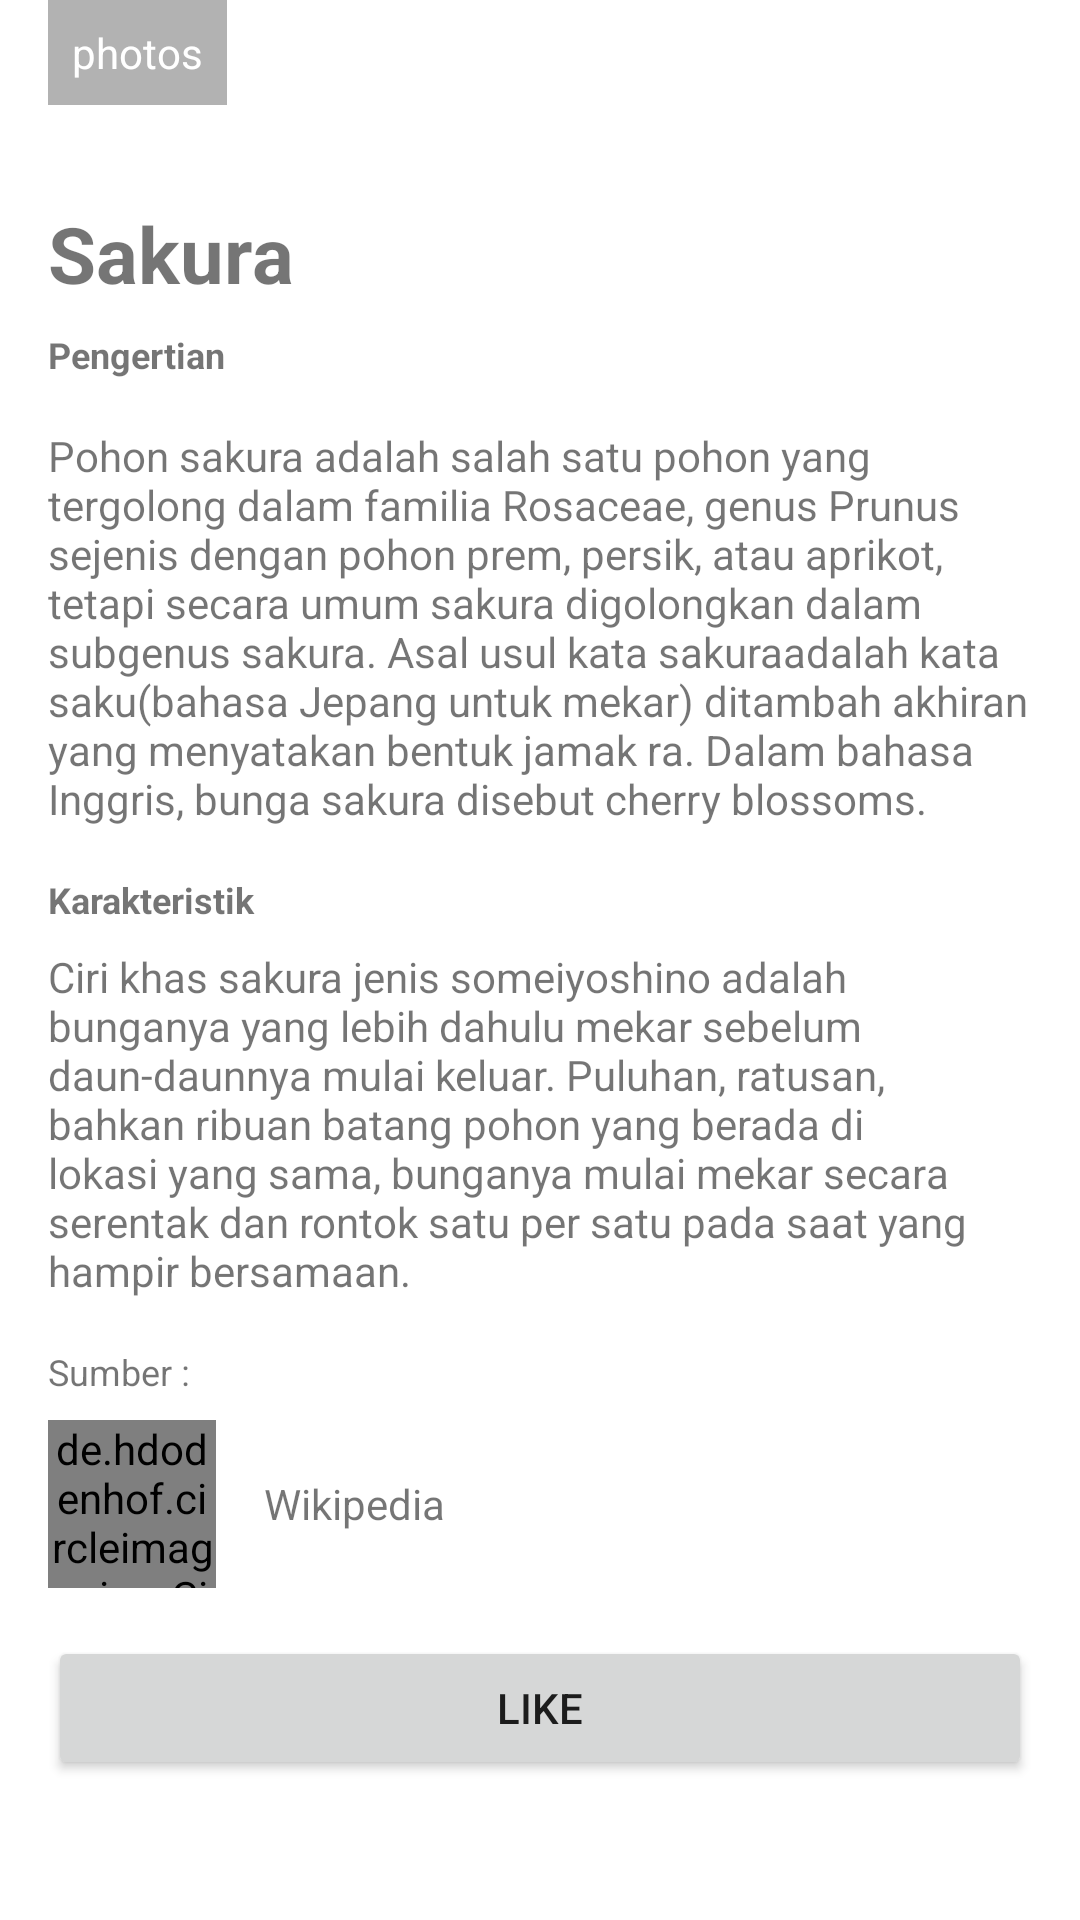

Layout XML and referenced resources for this Android screen:
<!-- AndroidManifest.xml: application theme Theme.Effigy -->
<!-- res/layout/activity_sakura.xml -->
<?xml version="1.0" encoding="utf-8"?>
<ScrollView xmlns:android="http://schemas.android.com/apk/res/android"
    xmlns:app="http://schemas.android.com/apk/res-auto"
    xmlns:tools="http://schemas.android.com/tools"
    android:layout_width="match_parent"
    android:layout_height="match_parent"
    tools:context=".Sakura">

    <LinearLayout
        android:layout_width="match_parent"
        android:layout_height="wrap_content"
        android:orientation="vertical">

        <FrameLayout
            android:layout_width="match_parent"
            android:layout_height="wrap_content">

            <ImageView
                android:layout_width="match_parent"
                android:layout_height="wrap_content"
                android:adjustViewBounds="true"
                android:scaleType="fitXY"
                android:src="@drawable/sakura" />

            <TextView
                android:layout_width="wrap_content"
                android:layout_height="wrap_content"
                android:textAppearance="@style/TextAppearance.AppCompat.Small"
                android:textColor="@android:color/white"
                android:layout_gravity="bottom"
                android:layout_marginStart="16dp"
                android:layout_marginBottom="16dp"
                android:background="#4D000000"
                android:drawablePadding="4dp"
                android:gravity="center_vertical"
                android:padding="8dp"
                android:text="@string/dummy_photos"
                android:drawableStart="@drawable/ic_collections_white_18dp" />
        </FrameLayout>

        <TextView
            android:layout_width="match_parent"
            android:layout_height="wrap_content"
            android:layout_marginLeft="16dp"
            android:layout_marginRight="16dp"
            android:layout_marginTop="16dp"
            android:layout_marginBottom="8dp"
            android:text="Sakura"
            android:textStyle="bold"
            android:textSize="26sp" />

        <TextView
            android:layout_width="match_parent"
            android:layout_height="wrap_content"
            android:textSize="12sp"
            android:layout_marginLeft="16dp"
            android:layout_marginRight="16dp"
            android:layout_marginBottom="16dp"
            android:text="@string/pengertian"
            android:textStyle="bold"/>

        <TextView
            android:layout_width="match_parent"
            android:layout_height="wrap_content"
            android:layout_marginLeft="16dp"
            android:layout_marginRight="16dp"
            android:layout_marginBottom="16dp"
            android:lineSpacingMultiplier="1"
            android:text="@string/pengertian_sakura" />

        <TextView
            android:layout_width="match_parent"
            android:layout_height="wrap_content"
            android:textSize="12sp"
            android:layout_marginLeft="16dp"
            android:layout_marginRight="16dp"
            android:layout_marginBottom="8dp"
            android:text="@string/specification"
            android:textStyle="bold"/>

        <TableLayout
            android:layout_width="match_parent"
            android:layout_height="wrap_content"
            android:layout_marginLeft="16dp"
            android:layout_marginRight="16dp"
            android:layout_marginBottom="16dp">

            <TextView
                android:layout_width="wrap_content"
                android:layout_height="wrap_content"
                android:textSize="14sp"
                android:layout_marginEnd="16dp"
                android:text="@string/karakteristik_sakura" />

        </TableLayout>

        <TextView
            android:layout_width="match_parent"
            android:layout_height="wrap_content"
            android:textSize="12sp"
            android:layout_marginLeft="16dp"
            android:layout_marginRight="16dp"
            android:layout_marginBottom="8dp"
            android:text="@string/sumber" />

        <RelativeLayout
            android:layout_width="match_parent"
            android:layout_height="wrap_content"
            android:layout_marginLeft="16dp"
            android:layout_marginRight="16dp"
            android:layout_marginBottom="16dp">

            <de.hdodenhof.circleimageview.CircleImageView
                android:id="@+id/profile_image"
                android:layout_width="56dp"
                android:layout_height="56dp"
                android:layout_centerVertical="true"
                android:layout_marginEnd="16dp"
                android:src="@drawable/wikipedia"
                tools:ignore="MissingClass" />

            <TextView
                android:layout_width="match_parent"
                android:layout_height="wrap_content"
                android:layout_centerVertical="true"
                android:layout_toEndOf="@+id/profile_image"
                android:text="@string/wikipedia" />
        </RelativeLayout>

        <Button
            android:text="@string/like"
            android:layout_width="match_parent"
            android:layout_height="wrap_content"
            android:layout_marginLeft="16dp"
            android:layout_marginRight="16dp"
            android:layout_marginBottom="16dp" />
    </LinearLayout>

</ScrollView>
<!-- resources referenced by this layout -->
<resources>
  <!-- drawable wikipedia: png bitmap (drawable-v24, 160545 bytes) -->
  <string name="dummy_photos">photos</string>
  <string name="karakteristik_sakura">Ciri khas sakura jenis someiyoshino adalah bunganya yang lebih dahulu mekar sebelum daun-daunnya mulai keluar. Puluhan, ratusan, bahkan ribuan batang pohon yang berada di lokasi yang sama, bunganya mulai mekar secara serentak dan rontok satu per satu pada saat yang hampir bersamaan.</string>
  <string name="like">like</string>
  <string name="pengertian">Pengertian</string>
  <string name="pengertian_sakura">Pohon sakura adalah salah satu pohon yang tergolong dalam familia Rosaceae, genus Prunus sejenis dengan pohon prem, persik, atau aprikot, tetapi secara umum sakura digolongkan dalam subgenus sakura. Asal usul kata "sakura" adalah kata "saku" (bahasa Jepang untuk "mekar") ditambah akhiran yang menyatakan bentuk jamak "ra". Dalam bahasa Inggris, bunga sakura disebut cherry blossoms.</string>
  <string name="specification">Karakteristik</string>
  <string name="sumber">Sumber :</string>
  <string name="wikipedia">Wikipedia</string>
  <style name="Theme.Effigy" parent="Theme.MaterialComponents.DayNight.DarkActionBar">
          
          <item name="colorPrimary">@color/purple_500</item>
          <item name="colorPrimaryVariant">@color/purple_700</item>
          <item name="colorOnPrimary">@color/white</item>
          
          <item name="colorSecondary">@color/teal_200</item>
          <item name="colorSecondaryVariant">@color/teal_700</item>
          <item name="colorOnSecondary">@color/black</item>
          
          <item name="android:statusBarColor" tools:targetApi="l">?attr/colorPrimaryVariant</item>
          
      </style>
  <color name="purple_500">#74C356</color>
  <color name="purple_700">#4CAF50</color>
  <color name="white">#FFFFFFFF</color>
  <color name="teal_200">#437805</color>
  <color name="teal_700">#FF018786</color>
  <color name="black">#FF000000</color>
</resources>
